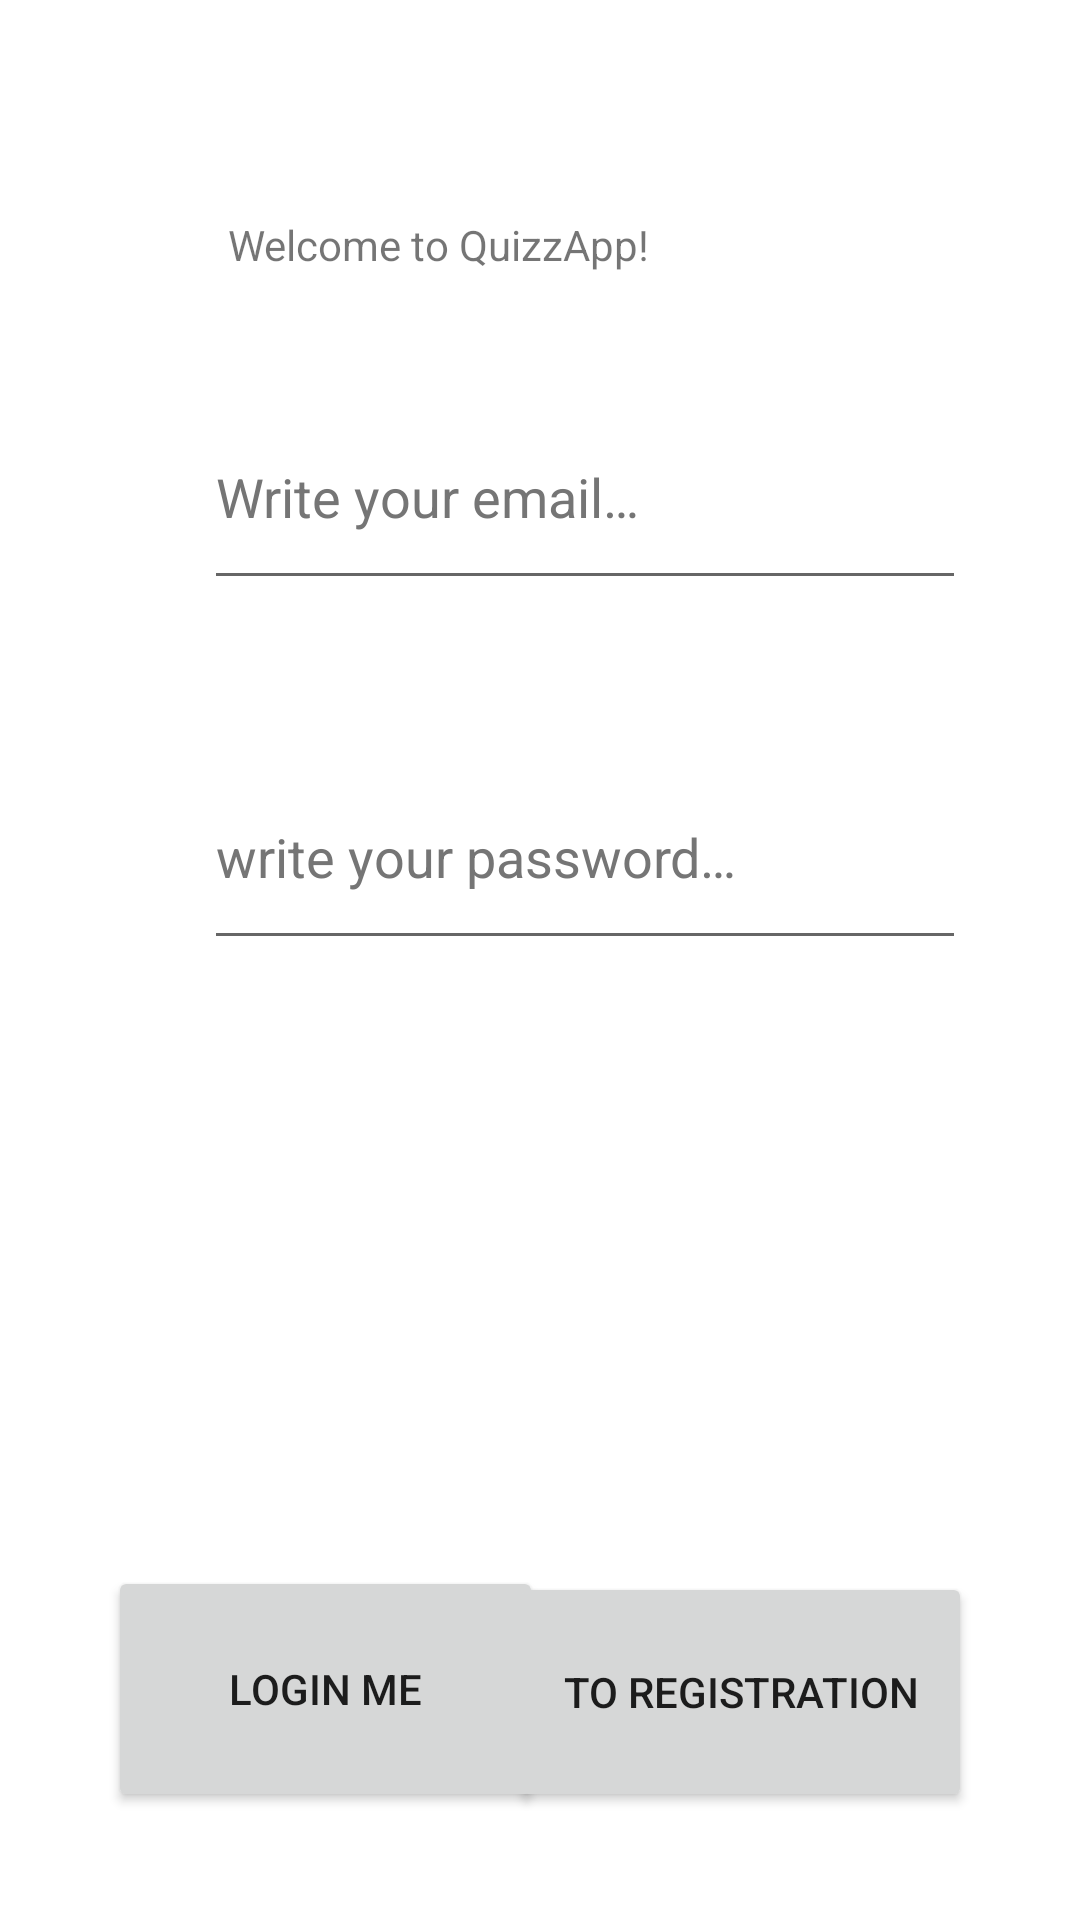

Here is an Android app screen rendered from its layout file. Give the layout XML and the strings, colors and styles it references.
<!-- AndroidManifest.xml: application theme Theme.Quizz_App_Upgrade -->
<!-- res/layout/activity_login.xml -->
<?xml version="1.0" encoding="utf-8"?>
<androidx.constraintlayout.widget.ConstraintLayout xmlns:android="http://schemas.android.com/apk/res/android"
    xmlns:app="http://schemas.android.com/apk/res-auto"
    xmlns:tools="http://schemas.android.com/tools"
    android:layout_width="match_parent"
    android:layout_height="match_parent"
    tools:context=".MainActivity"
    tools:layout_editor_absoluteX="0dp"
    tools:layout_editor_absoluteY="91dp">

    <androidx.constraintlayout.widget.ConstraintLayout
        android:layout_width="match_parent"
        android:layout_height="match_parent"
        tools:context=".MainActivity"
        tools:layout_editor_absoluteX="112dp"
        tools:layout_editor_absoluteY="87dp">

        <TextView
            android:id="@+id/textView2"
            android:layout_width="171dp"
            android:layout_height="22dp"
            android:layout_marginStart="76dp"
            android:layout_marginTop="72dp"
            android:text="@string/welcome_to_quizzapp"
            app:layout_constraintStart_toStartOf="parent"
            app:layout_constraintTop_toTopOf="parent" />

        <Button
            android:id="@+id/Do_login_butt"
            android:layout_width="145dp"
            android:layout_height="82dp"
            android:layout_marginStart="36dp"
            android:layout_marginBottom="36dp"
            android:text="@string/Do_login_butt"
            app:layout_constraintBottom_toBottomOf="parent"
            app:layout_constraintStart_toStartOf="parent" />

        <Button
            android:id="@+id/To_registration_butt_in_login"
            android:layout_width="154dp"
            android:layout_height="80dp"
            android:layout_marginEnd="36dp"
            android:layout_marginBottom="36dp"
            android:text="@string/To_registration_butt"
            app:layout_constraintBottom_toBottomOf="parent"
            app:layout_constraintEnd_toEndOf="parent" />

        <EditText
            android:id="@+id/Login_email"
            android:layout_width="254dp"
            android:layout_height="72dp"
            android:layout_marginStart="68dp"
            android:layout_marginTop="128dp"
            android:autofillHints=""
            android:ems="10"
            android:hint="@string/email"
            android:inputType="textEmailAddress"
            android:textColorHint="#757575"
            app:layout_constraintStart_toStartOf="parent"
            app:layout_constraintTop_toTopOf="parent" />

        <EditText
            android:id="@+id/Login_pswd"
            android:layout_width="254dp"
            android:layout_height="72dp"
            android:layout_marginStart="68dp"
            android:layout_marginTop="248dp"
            android:autofillHints=""
            android:ems="10"
            android:hint="@string/password"
            android:inputType="textEmailAddress"
            android:textColorHint="#757575"
            app:layout_constraintStart_toStartOf="parent"
            app:layout_constraintTop_toTopOf="parent" />

    </androidx.constraintlayout.widget.ConstraintLayout>


</androidx.constraintlayout.widget.ConstraintLayout>
<!-- resources referenced by this layout -->
<resources>
  <string name="Do_login_butt">Login me</string>
  <string name="To_registration_butt">To Registration</string>
  <string name="email">Write your email…</string>
  <string name="password">write your password…</string>
  <string name="welcome_to_quizzapp">Welcome to QuizzApp!</string>
  <style name="Theme.Quizz_App_Upgrade" parent="Theme.MaterialComponents.DayNight.DarkActionBar">
          
          <item name="colorPrimary">@color/purple_500</item>
          <item name="colorPrimaryVariant">@color/purple_700</item>
          <item name="colorOnPrimary">@color/white</item>
          
          <item name="colorSecondary">@color/teal_200</item>
          <item name="colorSecondaryVariant">@color/teal_700</item>
          <item name="colorOnSecondary">@color/black</item>
          
          <item name="android:statusBarColor">?attr/colorPrimaryVariant</item>
          
      </style>
  <!-- not gathered from this repository: default colours our renderer supplied (Android Studio template values) -->
  <color name="purple_500">#FF6200EE</color>
  <color name="purple_700">#FF3700B3</color>
  <color name="teal_200">#FF03DAC5</color>
  <color name="teal_700">#FF018786</color>
  <color name="black">#FF000000</color>
  <color name="white">#FFFFFFFF</color>
</resources>
